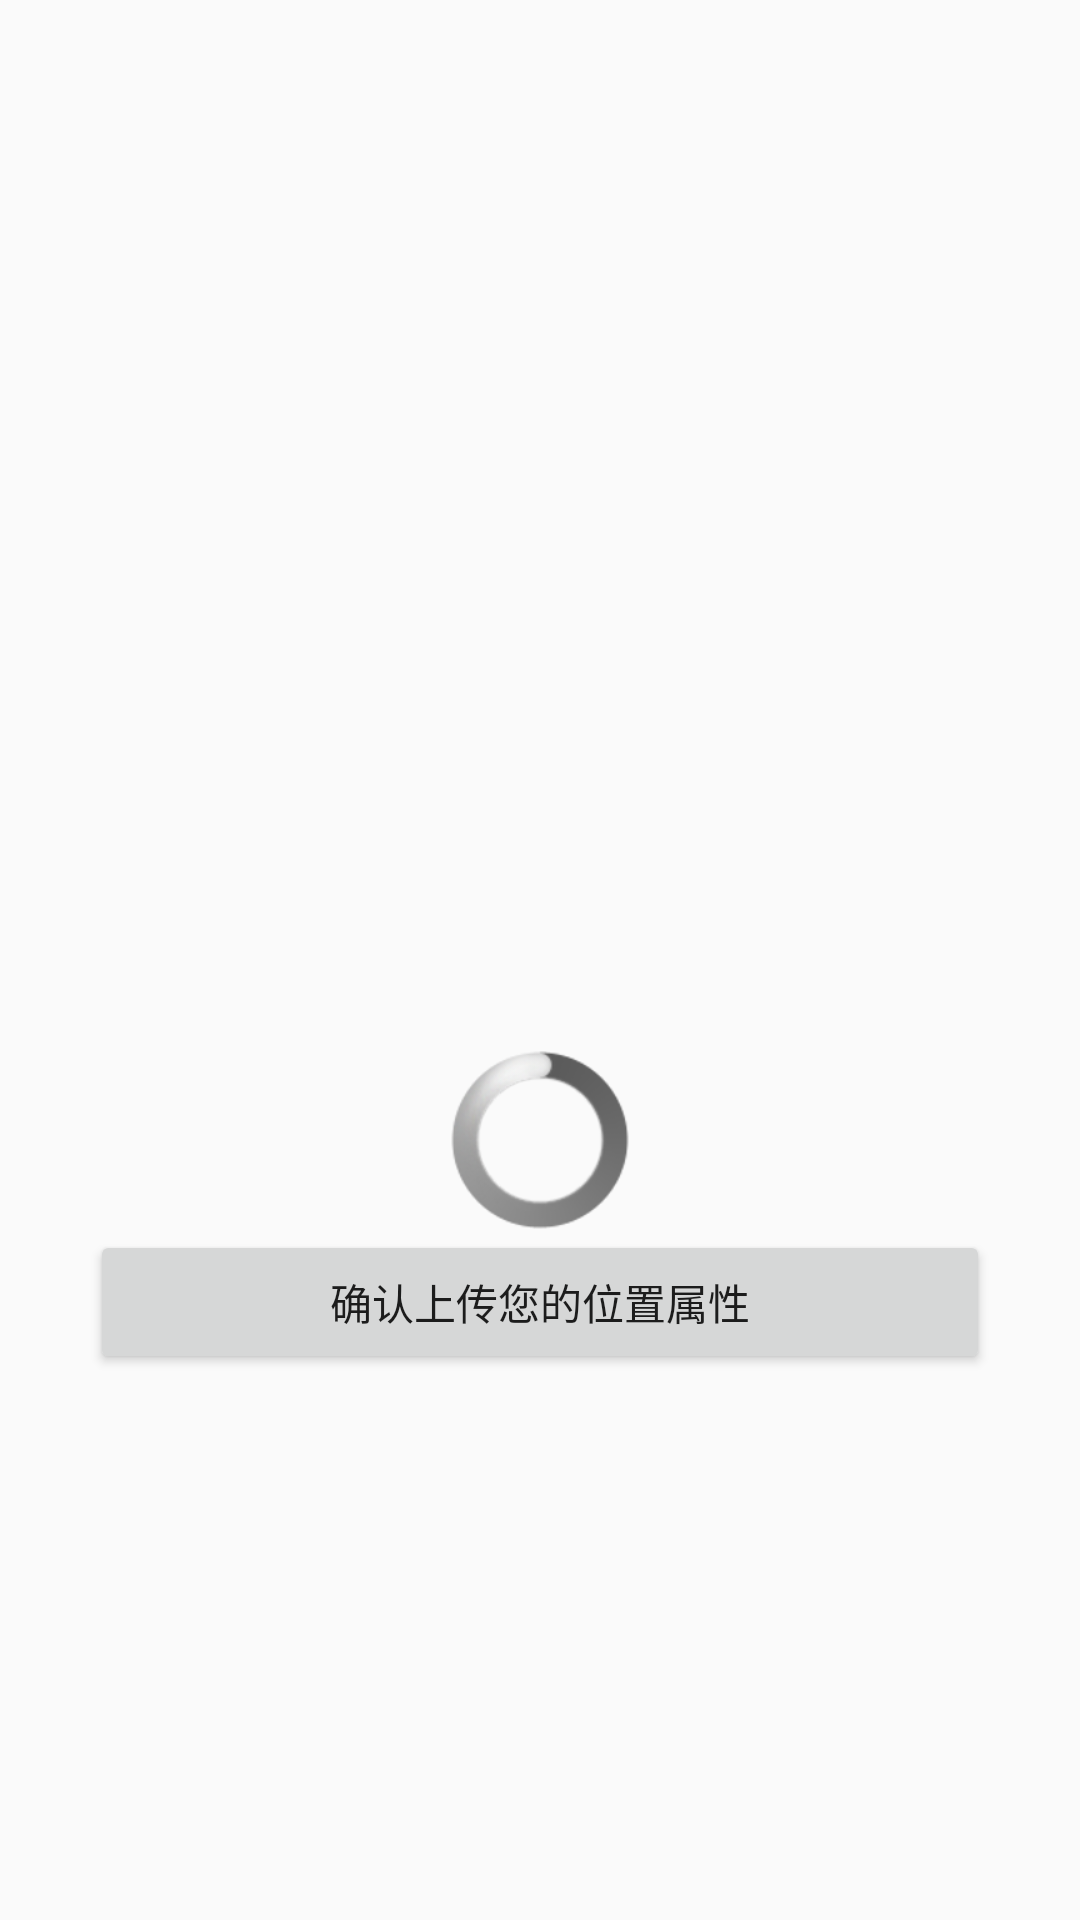

The Android layout XML behind this screen, and the referenced resources:
<!-- AndroidManifest.xml: application theme AppTheme.NoTitle_FullScreen -->
<!-- res/layout/activity_location.xml -->
<?xml version="1.0" encoding="utf-8"?>
<LinearLayout xmlns:android="http://schemas.android.com/apk/res/android"
    android:layout_width="match_parent"
    android:layout_height="match_parent"
    android:orientation="vertical">

    <TextView
        android:layout_width="wrap_content"
        android:layout_height="300dp"
        android:layout_gravity="center"
        android:gravity="center"
        android:id="@+id/position_text_view"
        android:textSize="15sp"></TextView>

    <ProgressBar
        style="@style/CustomProgressStyle"
        android:layout_width="match_parent"
        android:layout_height="wrap_content"
        android:id="@+id/gps_bar"
        android:visibility="visible"
        android:layout_marginTop="50dp"></ProgressBar>

    <Button
        android:layout_width="300dp"
        android:layout_height="wrap_content"
        android:id="@+id/GotoSign"
        android:layout_gravity="center"
        android:gravity="center"
        android:text="确认上传您的位置属性"></Button>
</LinearLayout>
<!-- resources referenced by this layout -->
<resources>
  <style name="CustomProgressStyle" parent="@android:style/Widget.ProgressBar.Large">
          <item name="android:minWidth">60dip</item>
          <item name="android:maxWidth">60dip</item>
          <item name="android:minHeight">60dip</item>
          <item name="android:maxHeight">60dip</item>
      </style>
  <style name="AppTheme.NoTitle_FullScreen" parent="Theme.AppCompat.Light.NoActionBar">
          <item name="android:windowNoTitle">true</item>
          <item name="android:windowFullscreen">true</item>
      </style>
</resources>
